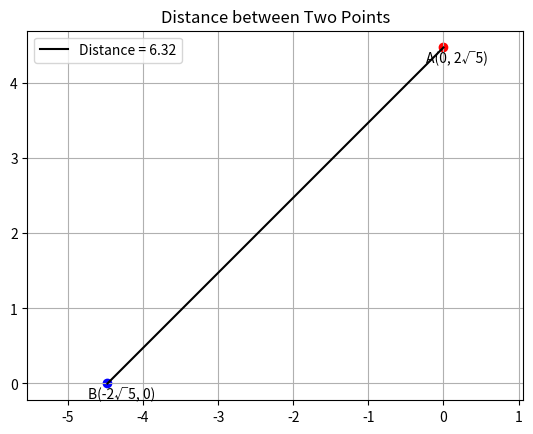

This chart was generated by the following Python code:
import numpy as np
import matplotlib.pyplot as plt

# Define the points
A = np.array([0, 2*np.sqrt(5)])
B = np.array([-2*np.sqrt(5), 0])

# Compute distance
dx = B[0] - A[0]
dy = B[1] - A[1]
distance = np.sqrt(dx**2 + dy**2)

print(f"Distance between {A} and {B} = {distance:.2f}")

# Plot line AB
plt.plot([A[0], B[0]], [A[1], B[1]], 'k-', label=f'Distance = {distance:.2f}')

# Plot points
plt.scatter([A[0], B[0]], [A[1], B[1]], c=['red', 'blue'])
labels = [f'A(0, 2√5)', f'B(-2√5, 0)']
coords = [A, B]

# Annotate points
for label, coord in zip(labels, coords):
    plt.annotate(label,
                 (coord[0], coord[1]),
                 textcoords="offset points",
                 xytext=(10, -10),
                 ha='center')

# Decorations
plt.legend()
plt.grid(True)
plt.axis('equal')
plt.title("Distance between Two Points")

# Save the figure
plt.savefig("distance_plot.png", dpi=150)
plt.show()
